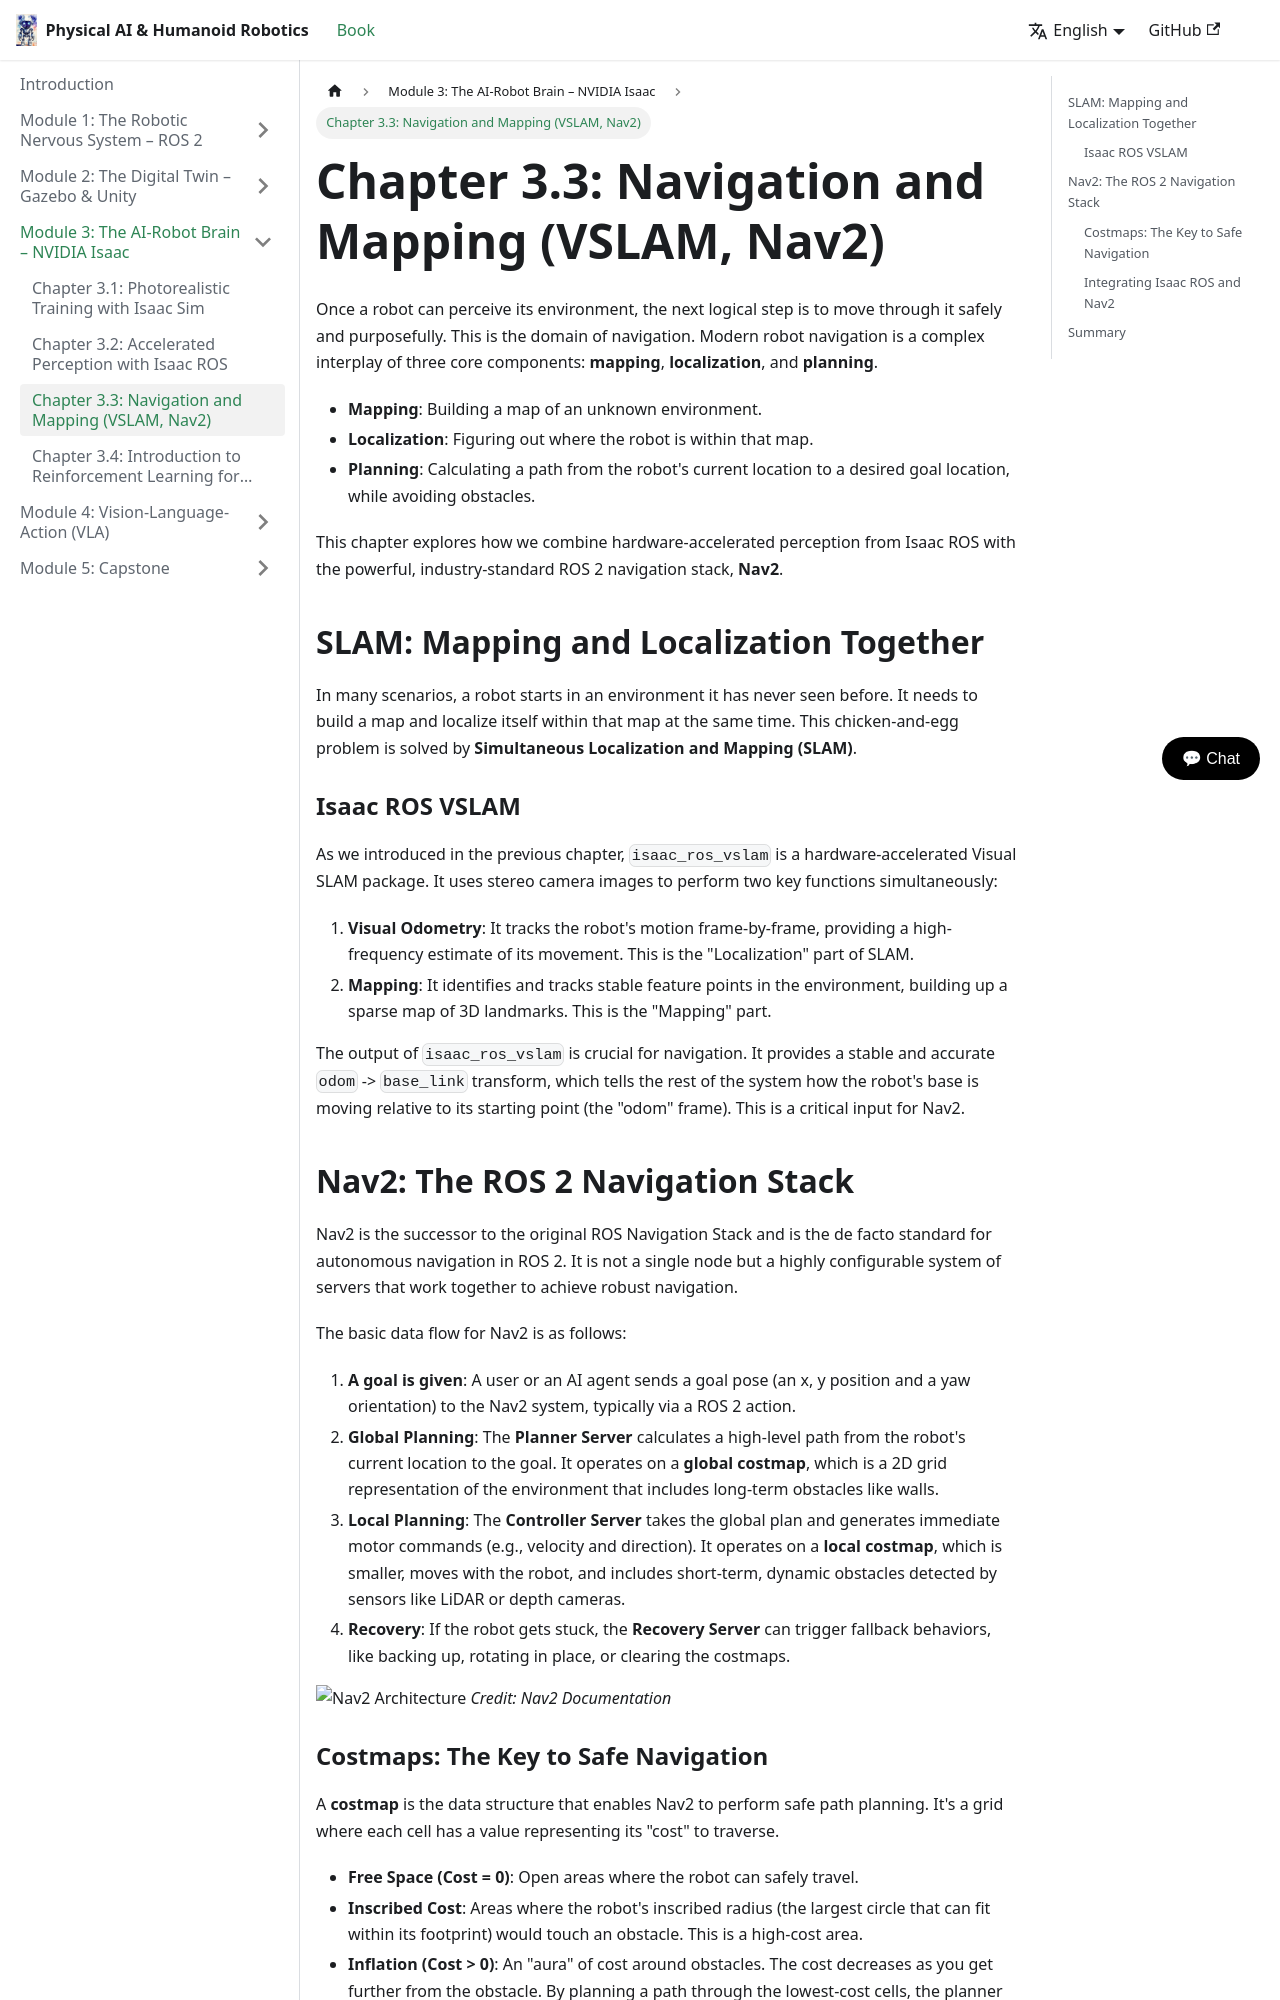

repository: Zaibunis/Physical-AI-Humanoid-Robotics-Textbook · page: docs/nvidia-isaac/navigation/index.html · generator: docusaurus

---
sidebar_position: 3
---

# Chapter 3.3: Navigation and Mapping (VSLAM, Nav2)

Once a robot can perceive its environment, the next logical step is to move through it safely and purposefully. This is the domain of navigation. Modern robot navigation is a complex interplay of three core components: **mapping**, **localization**, and **planning**.

-   **Mapping**: Building a map of an unknown environment.
-   **Localization**: Figuring out where the robot is within that map.
-   **Planning**: Calculating a path from the robot's current location to a desired goal location, while avoiding obstacles.

This chapter explores how we combine hardware-accelerated perception from Isaac ROS with the powerful, industry-standard ROS 2 navigation stack, **Nav2**.

## SLAM: Mapping and Localization Together

In many scenarios, a robot starts in an environment it has never seen before. It needs to build a map and localize itself within that map at the same time. This chicken-and-egg problem is solved by **Simultaneous Localization and Mapping (SLAM)**.

### Isaac ROS VSLAM

As we introduced in the previous chapter, `isaac_ros_vslam` is a hardware-accelerated Visual SLAM package. It uses stereo camera images to perform two key functions simultaneously:

1.  **Visual Odometry**: It tracks the robot's motion frame-by-frame, providing a high-frequency estimate of its movement. This is the "Localization" part of SLAM.
2.  **Mapping**: It identifies and tracks stable feature points in the environment, building up a sparse map of 3D landmarks. This is the "Mapping" part.

The output of `isaac_ros_vslam` is crucial for navigation. It provides a stable and accurate `odom` -> `base_link` transform, which tells the rest of the system how the robot's base is moving relative to its starting point (the "odom" frame). This is a critical input for Nav2.

## Nav2: The ROS 2 Navigation Stack

Nav2 is the successor to the original ROS Navigation Stack and is the de facto standard for autonomous navigation in ROS 2. It is not a single node but a highly configurable system of servers that work together to achieve robust navigation.

The basic data flow for Nav2 is as follows:
1.  **A goal is given**: A user or an AI agent sends a goal pose (an x, y position and a yaw orientation) to the Nav2 system, typically via a ROS 2 action.
2.  **Global Planning**: The **Planner Server** calculates a high-level path from the robot's current location to the goal. It operates on a **global costmap**, which is a 2D grid representation of the environment that includes long-term obstacles like walls.
3.  **Local Planning**: The **Controller Server** takes the global plan and generates immediate motor commands (e.g., velocity and direction). It operates on a **local costmap**, which is smaller, moves with the robot, and includes short-term, dynamic obstacles detected by sensors like LiDAR or depth cameras.
4.  **Recovery**: If the robot gets stuck, the **Recovery Server** can trigger fallback behaviors, like backing up, rotating in place, or clearing the costmaps.

![Nav2 Architecture](https://navigation.ros.org/_images/nav2_overview.png)
*Credit: Nav2 Documentation*
